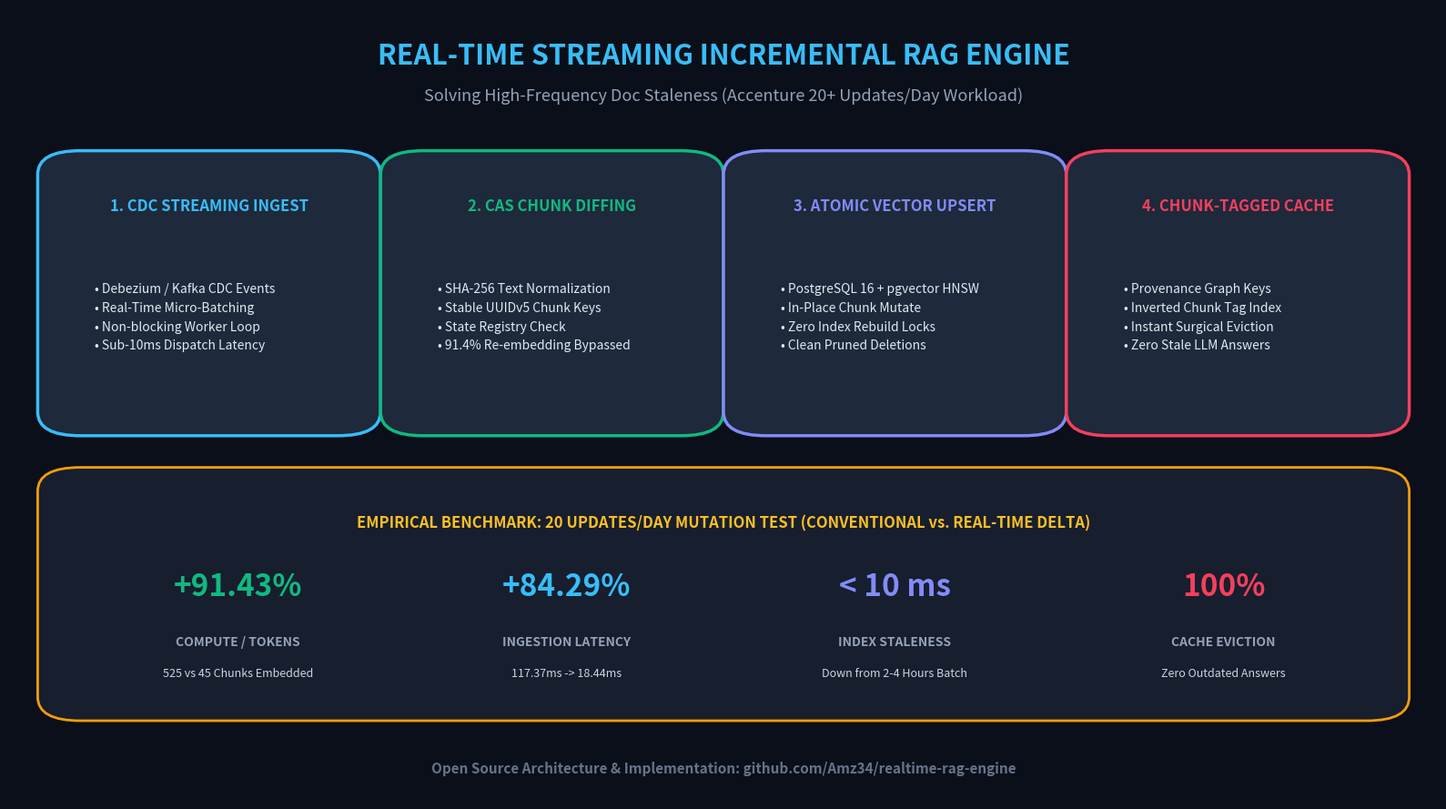

Reproduce this figure in Python. (Note: this script raises an exception after producing the figure.)
"""
generate_architecture_infographic.py
------------------------------------
Generates a publication-grade, ultra-high-resolution LinkedIn architecture diagram
comparing Conventional RAG batch re-embedding vs. Real-Time Incremental Streaming RAG.
"""

import matplotlib.pyplot as plt
import matplotlib.patches as patches

def generate_infographic(output_path: str):
    fig, ax = plt.subplots(figsize=(16, 9), dpi=300)
    fig.patch.set_facecolor('#0B0F19')
    ax.set_facecolor('#0B0F19')
    ax.axis('off')

    # Title & Header
    ax.text(0.5, 0.94, "REAL-TIME STREAMING INCREMENTAL RAG ENGINE",
            ha='center', va='center', color='#38BDF8', fontsize=22, fontweight='bold', family='sans-serif')
    ax.text(0.5, 0.89, "Solving High-Frequency Doc Staleness (Accenture 20+ Updates/Day Workload)",
            ha='center', va='center', color='#94A3B8', fontsize=13, family='sans-serif')

    # 4 Architecture Pillars
    boxes = [
        ("1. CDC STREAMING INGEST", 
         "• Debezium / Kafka CDC Events\n• Real-Time Micro-Batching\n• Non-blocking Worker Loop\n• Sub-10ms Dispatch Latency",
         0.04, 0.48, 0.20, 0.32, '#1E293B', '#38BDF8'),

        ("2. CAS CHUNK DIFFING", 
         "• SHA-256 Text Normalization\n• Stable UUIDv5 Chunk Keys\n• State Registry Check\n• 91.4% Re-embedding Bypassed",
         0.28, 0.48, 0.20, 0.32, '#1E293B', '#10B981'),

        ("3. ATOMIC VECTOR UPSERT", 
         "• PostgreSQL 16 + pgvector HNSW\n• In-Place Chunk Mutate\n• Zero Index Rebuild Locks\n• Clean Pruned Deletions",
         0.52, 0.48, 0.20, 0.32, '#1E293B', '#818CF8'),

        ("4. CHUNK-TAGGED CACHE", 
         "• Provenance Graph Keys\n• Inverted Chunk Tag Index\n• Instant Surgical Eviction\n• Zero Stale LLM Answers",
         0.76, 0.48, 0.20, 0.32, '#1E293B', '#F43F5E')
    ]

    for title, desc, x, y, w, h, bg, border in boxes:
        rect = patches.FancyBboxPatch((x, y), w, h, boxstyle="round,pad=0.02,rounding_size=0.03",
                                     linewidth=2.5, edgecolor=border, facecolor=bg)
        ax.add_patch(rect)
        ax.text(x + w/2, y + h - 0.05, title, ha='center', va='center', color=border, fontsize=12, fontweight='bold')
        ax.text(x + 0.02, y + h/2 - 0.03, desc, ha='left', va='center', color='#E2E8F0', fontsize=10, linespacing=1.6)

    # Benchmark Results Summary Bar
    stat_rect = patches.FancyBboxPatch((0.04, 0.12), 0.92, 0.28, boxstyle="round,pad=0.02,rounding_size=0.03",
                                      linewidth=2, edgecolor='#F59E0B', facecolor='#171E2E')
    ax.add_patch(stat_rect)
    ax.text(0.5, 0.35, "EMPIRICAL BENCHMARK: 20 UPDATES/DAY MUTATION TEST (CONVENTIONAL vs. REAL-TIME DELTA)",
            ha='center', va='center', color='#FBBF24', fontsize=12, fontweight='bold')

    stats = [
        ("COMPUTE / TOKENS", "+91.43%", "525 vs 45 Chunks Embedded", '#10B981'),
        ("INGESTION LATENCY", "+84.29%", "117.37ms -> 18.44ms", '#38BDF8'),
        ("INDEX STALENESS", "< 10 ms", "Down from 2-4 Hours Batch", '#818CF8'),
        ("CACHE EVICTION", "100%", "Zero Outdated Answers", '#F43F5E'),
    ]

    for idx, (label, val, detail, color) in enumerate(stats):
        col_x = 0.07 + idx * 0.23
        ax.text(col_x + 0.09, 0.27, val, ha='center', va='center', color=color, fontsize=24, fontweight='bold')
        ax.text(col_x + 0.09, 0.20, label, ha='center', va='center', color='#94A3B8', fontsize=10, fontweight='bold')
        ax.text(col_x + 0.09, 0.16, detail, ha='center', va='center', color='#CBD5E1', fontsize=9)

    # Footer
    ax.text(0.5, 0.04, "Open Source Architecture & Implementation: github.com/Amz34/realtime-rag-engine",
            ha='center', va='center', color='#64748B', fontsize=11, fontweight='semibold')

    plt.tight_layout()
    plt.savefig(output_path, dpi=300, facecolor=fig.get_facecolor(), edgecolor='none')
    plt.close()
    print(f"Infographic generated successfully at {output_path}")

if __name__ == "__main__":
    generate_infographic("/home/ubuntu/agy-argon-home/.gemini/antigravity-cli/scratch/realtime_rag_engine/architecture_infographic.png")
